Run: headless pygame with SDL's dummy video driver; simulated clock (each Clock.tick advances the game by its frame time, no real sleeping); random seed 0; keys injected as events and as key.get_pressed() state; no mouse input.
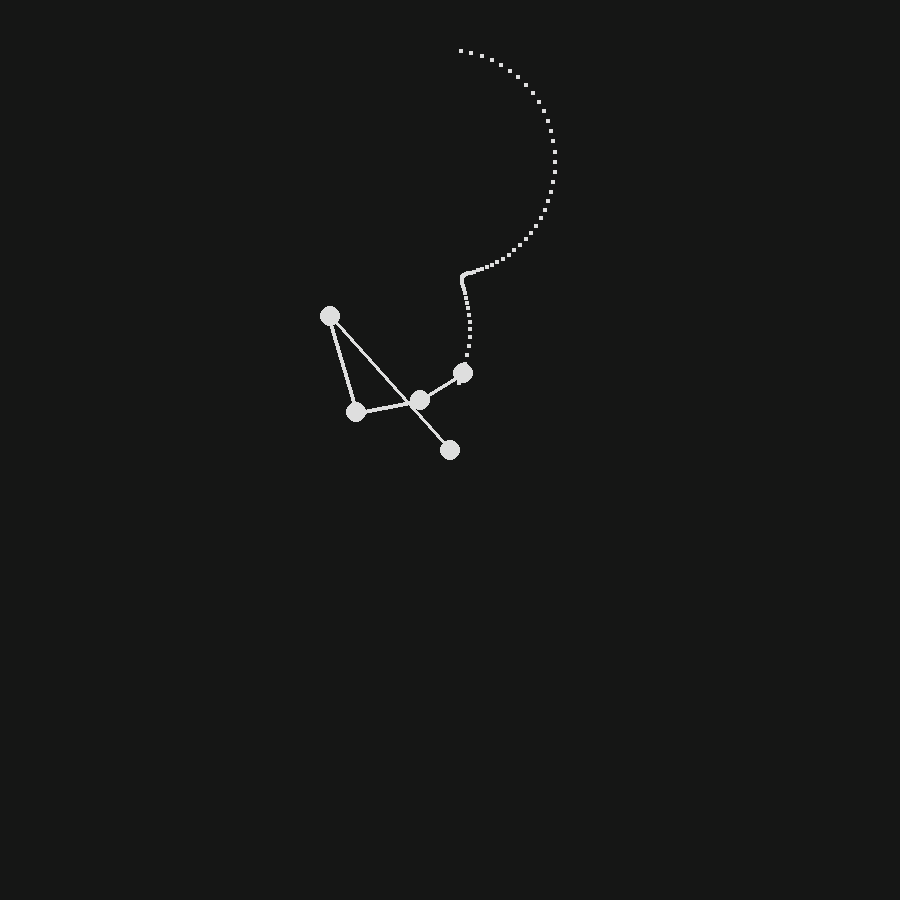
Frame 1 of 4 · flips 1–60 · no input
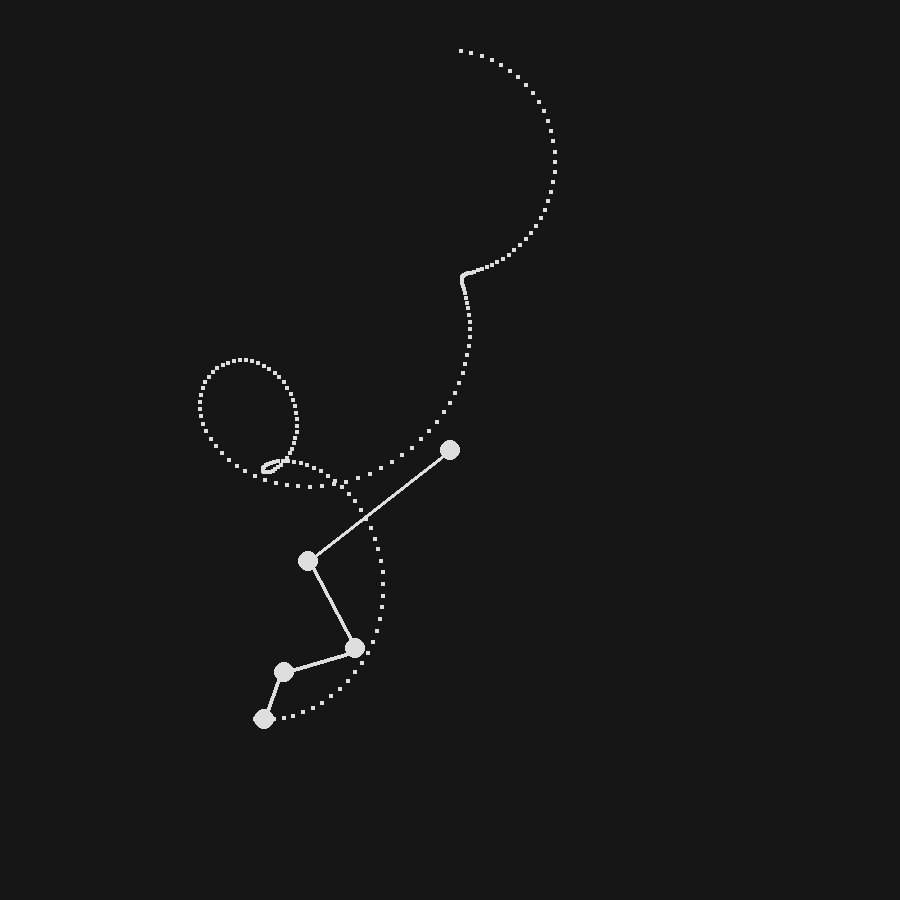
Frame 2 of 4 · flips 61–180 · tapped SPACE, RETURN · held RIGHT (→), D
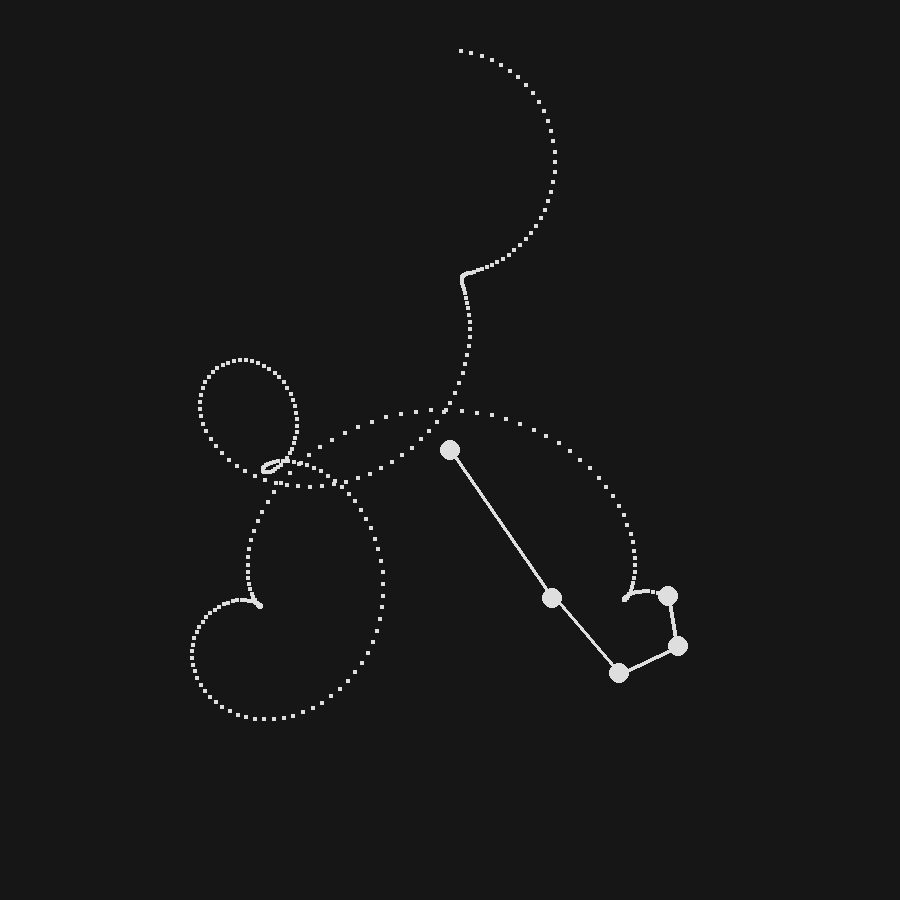
Frame 3 of 4 · flips 181–300 · held DOWN (↓), S
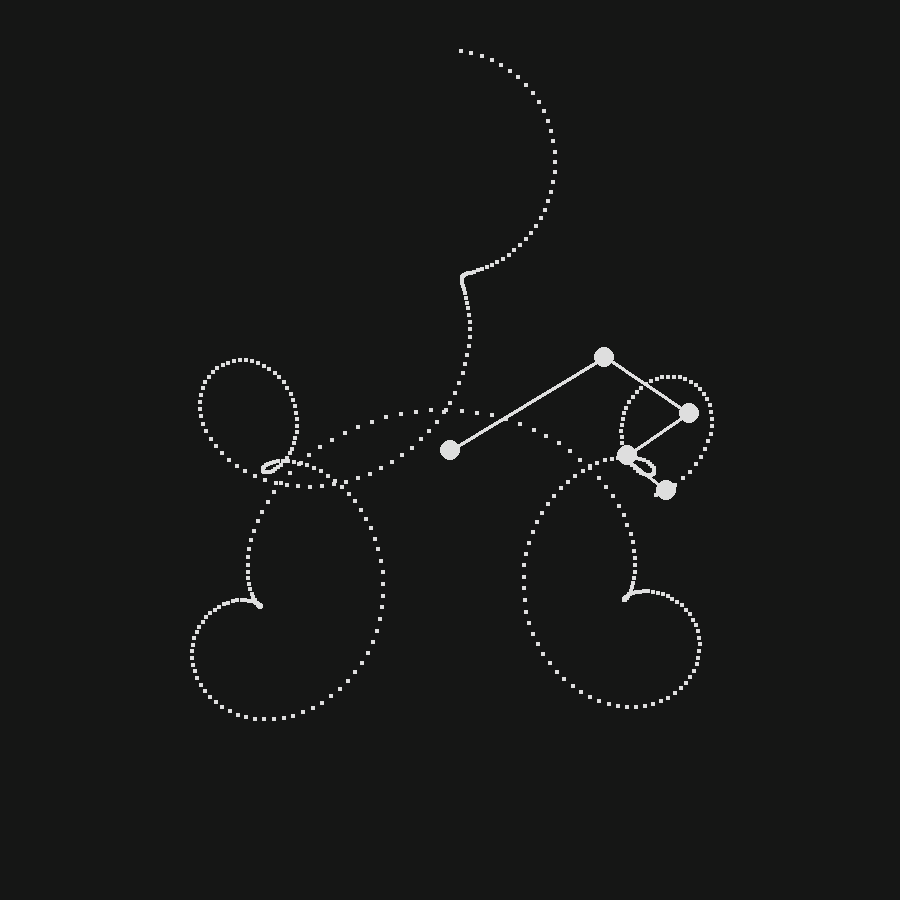
Frame 4 of 4 · flips 301–420 · held LEFT (←), A, UP (↑), W

The pygame program that drew these frames:

import pygame
import sys
from math import sin, cos, atan2, radians
from typing import Self


pygame.init()

def rotate(x: float, y: float, angle: float) -> tuple[float, float]:
    s, c = sin(angle), cos(angle)
    return (x*c - y*s, x*s + y*c)

def rotate_based_on_origin(pos: tuple[float, float], angle: float, origin: tuple[float, float]) -> tuple[float, float]:
    s, c = sin(angle), cos(angle)
    x, y = pos
    x -= origin[0]
    y -= origin[1]
    return (x*c - y*s + origin[0], x*s + y*c + origin[1])


class Circle(pygame.rect.Rect):
    def __init__(self, left: float, top: float, width: float, height: float, RotPerSec: float, lock: Self|None):
        super().__init__(left, top, width, height)
        self.centerx0: float = 0
        self.centery0: float = 0
        self.center0: tuple[float, float] = (0, 0)
        self.localCenterX: float = self.centerx
        self.localCenterY: float = self.centery
        self.lastX = self.localCenterX
        self.lastY = self.localCenterY
        self.RadPerSec = radians(RotPerSec)
        self.rot = self.RadPerSec
        self.lock = lock
    
    def move(self, origin: tuple[float, float], dt: float):
        self.lastX = self.localCenterX
        self.lastY = self.localCenterY
        self.rot = self.RadPerSec + self.lock.rot
        dt_rot = self.rot * dt
        self.localCenterX -= self.lock.lastX - self.lock.localCenterX
        self.localCenterY -= self.lock.lastY - self.lock.localCenterY
        
        
        self.centerx0 = self.localCenterX - origin[0]
        self.centery0 = self.localCenterY - origin[1]
        
        self.localCenterX, self.localCenterY = rotate(self.centerx0, self.centery0, dt_rot)
        self.localCenterX += origin[0]
        self.localCenterY += origin[1]
        
        self.center = (self.localCenterX, self.localCenterY)
    
    
    def set_origin(self, origin: tuple[float, float]):
        self.centerx0: float = self.localCenterX - origin[0]
        self.centery0: float = self.localCenterY - origin[1]
        self.center0: tuple[float, float] = (self.centerx0, self.centery0)


WIDTH, HEIGHT = 900, 900
HW, HH = WIDTH//2, HEIGHT//2
screen = pygame.display.set_mode((WIDTH, HEIGHT))
clock = pygame.time.Clock()
TARGET_FPS = 720

bg_color = "#151615"
WHITE = "#dedede"

canvas = pygame.surface.Surface((WIDTH, HEIGHT), pygame.SRCALPHA)
# canvas.set_alpha(0)

RECT_SIZE = 4
DRECT_SIZE = RECT_SIZE * 2


csize = 20
root = Circle((WIDTH - csize)//2, (HEIGHT - csize)//2, csize, csize, 0, None)

c2: Circle = Circle((WIDTH - csize)//2,
                    (HEIGHT - csize)//2 - 180,
                    csize,
                    csize,
                    -45,
                    root)
c2.set_origin((HW, HH))

c3: Circle = Circle((WIDTH - csize)//2,
                    (HEIGHT - csize)//2 - 280,
                    csize,
                    csize,
                    225,
                    c2)

c4: Circle = Circle((WIDTH - csize)//2,
                    (HEIGHT - csize)//2 - 350,
                    csize,
                    csize,
                    -90,
                    c3)

c5: Circle = Circle((WIDTH - csize)//2,
                    (HEIGHT - csize)//2 - 400,
                    csize,
                    csize,
                    360,
                    c4)

circles: list[Circle] = [root, c2, c3, c4, c5]
circles_len = len(circles)
# points: list[tuple[int, int]] = []

screen.fill(bg_color)
pygame.display.flip()
is_running = True
while is_running:
    for event in pygame.event.get():
        if event.type == pygame.QUIT:
            is_running = False
        
        elif event.type == pygame.KEYDOWN:
            if event.key == pygame.K_ESCAPE:
                is_running = False
    
    screen.fill(bg_color)
    
    fps = clock.get_fps()
    dt = clock.get_time() / 1000
    
    pygame.display.set_caption(f"fps: {fps:.2f}")
    
    x, y = HW, HH
    
    for i, circle in enumerate(circles):
        pygame.draw.ellipse(screen, WHITE, circle)
        
        if i > 0:
            pygame.draw.line(screen, WHITE, circle.center, circles[i-1].center, 4)
            circle.move((x, y), dt)
            x += circle.centerx0
            y += circle.centery0
    
    # pygame.draw.line(canvas, WHITE, circles[-1].center, circles[-2].center, 2)
    # rect = pygame.rect.Rect(*circles[-1].topleft, 4, 4)
    # dx = circles[-1].x - circles[-2].x
    # dy = circles[-1].y - circles[-2].y
    # ang = atan2(dy, dx)
    # points = [rotate_based_on_origin(rect.topleft, ang, rect.center),
    #           rotate_based_on_origin(rect.topright, ang, rect.center),
    #           rotate_based_on_origin(rect.bottomright, ang, rect.center),
    #           rotate_based_on_origin(rect.bottomleft, ang, rect.center)]
    # # # print(points)
    # pygame.draw.polygon(canvas, WHITE, points, 0)
    pygame.draw.rect(canvas, WHITE, (circles[-1].x + DRECT_SIZE, circles[-1].y + DRECT_SIZE, RECT_SIZE, RECT_SIZE))
    
    
    screen.blit(canvas, (0, 0))
    
    pygame.display.flip()
    clock.tick(TARGET_FPS)


pygame.quit()
sys.exit()
